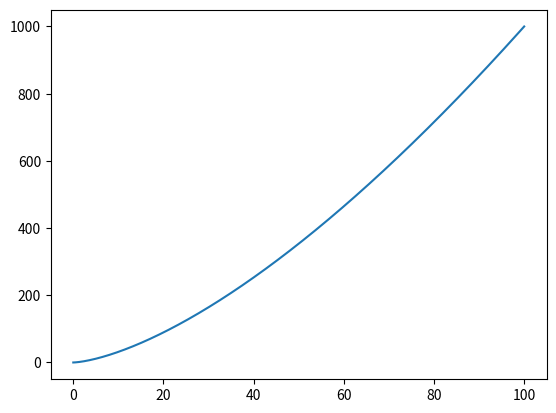

Generate this figure with matplotlib:
import numpy as np
import matplotlib.pyplot as plt

t = np.linspace(0, 10, 1001)


def r(t): return (t**2, t**3)


plt.plot(r(t)[0], r(t)[1])

plt.show()
